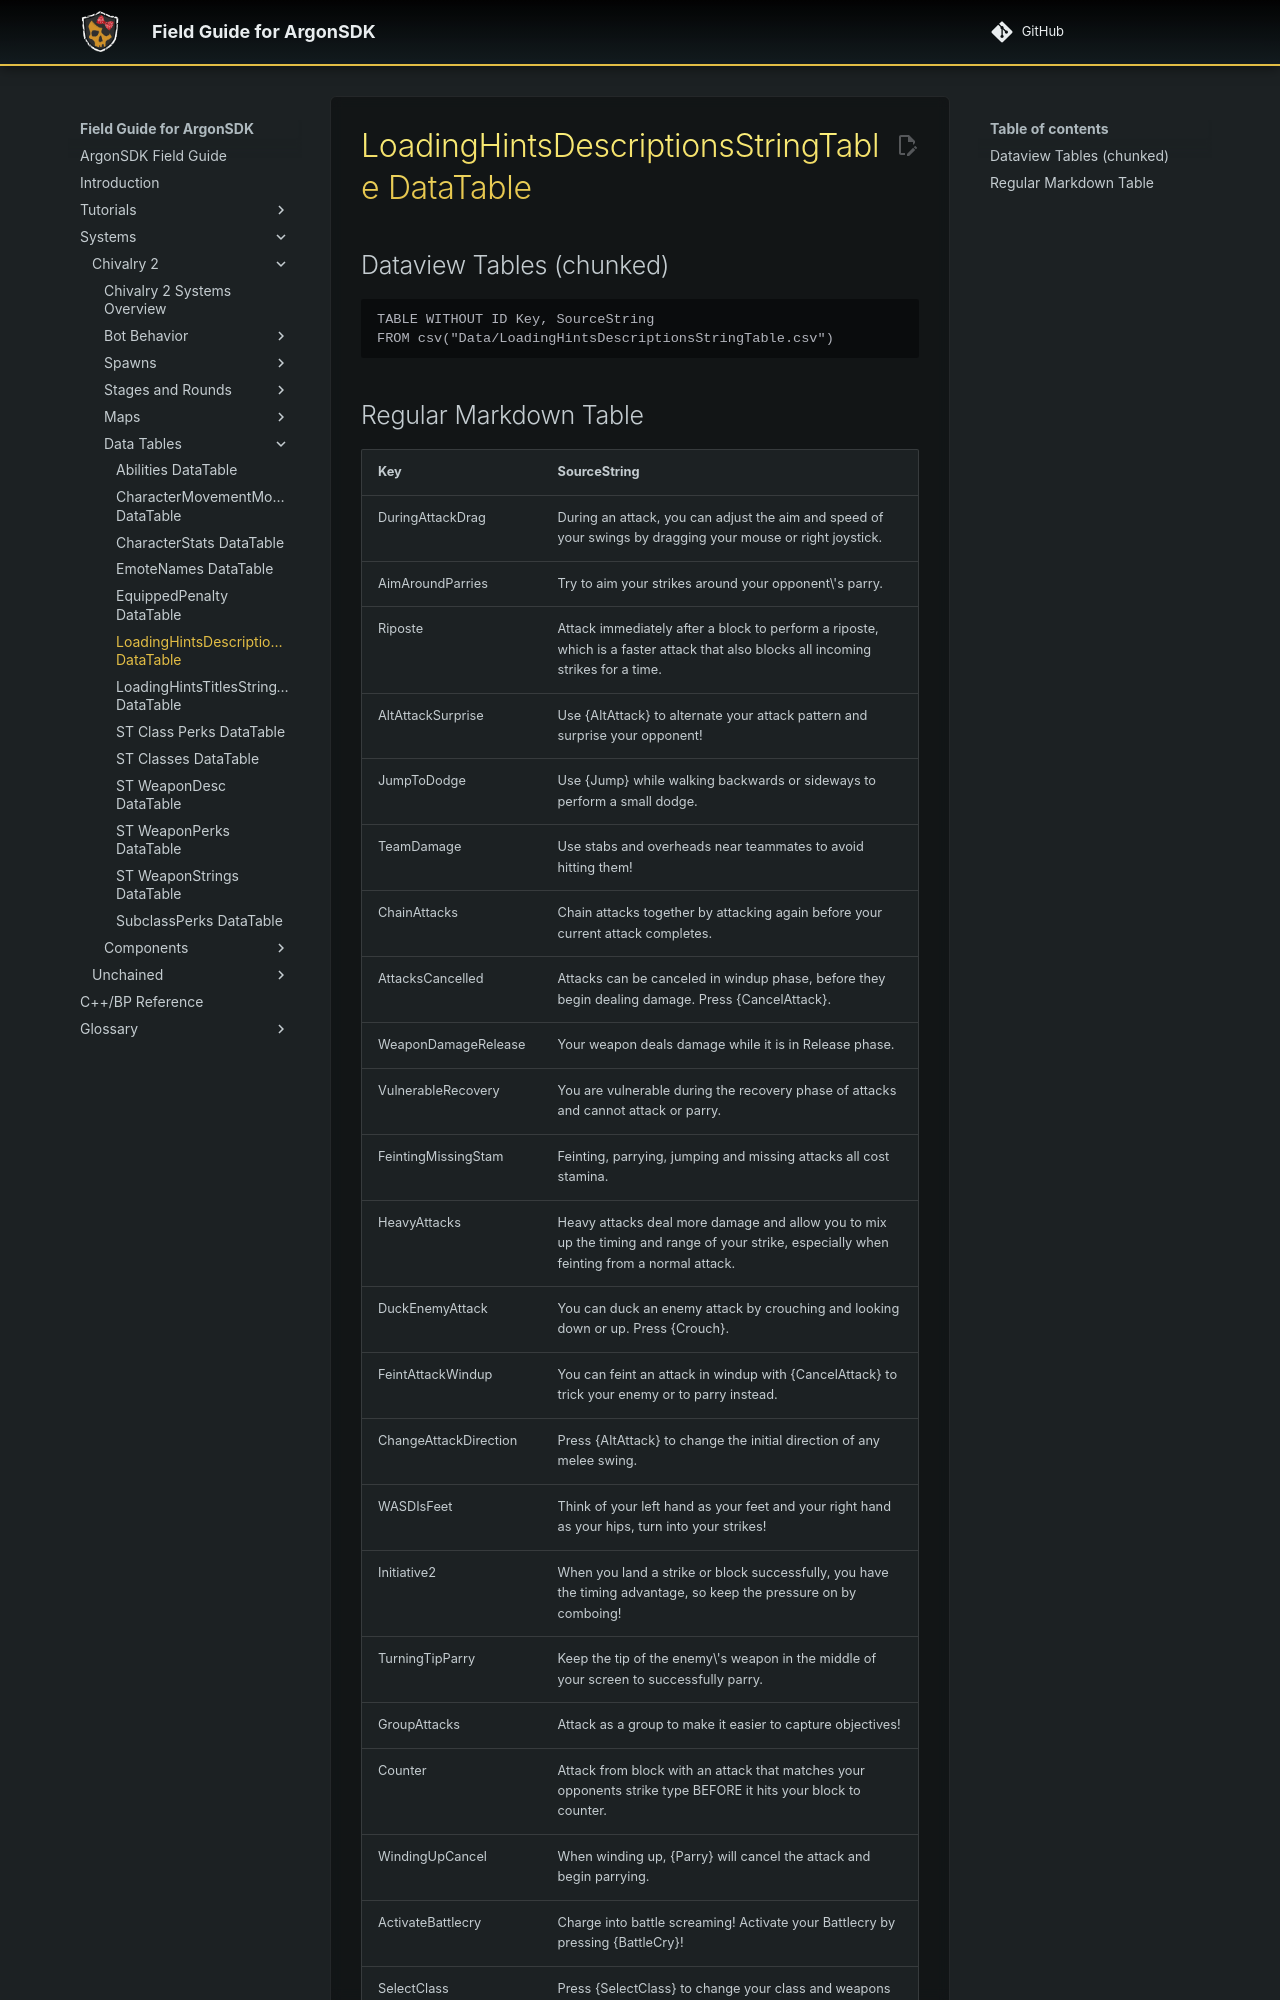

repository: Knutschbert/ArgonSDK-FieldGuide · page: Systems/Chivalry2/Tables/LoadingHintsDescriptionsStringTable DataTable/index.html · generator: mkdocs

Source: [LoadingHintsDescriptionsStringTable.csv](I:\UNCN\WS\SDK\Mods_Repos\ArgonSDK-FieldGuide\docs\Systems\Chivalry2\Tables\Data\LoadingHintsDescriptionsStringTable.csv)

## Dataview Tables (chunked)

```dataview
TABLE WITHOUT ID Key, SourceString
FROM csv("Data/LoadingHintsDescriptionsStringTable.csv")
```
